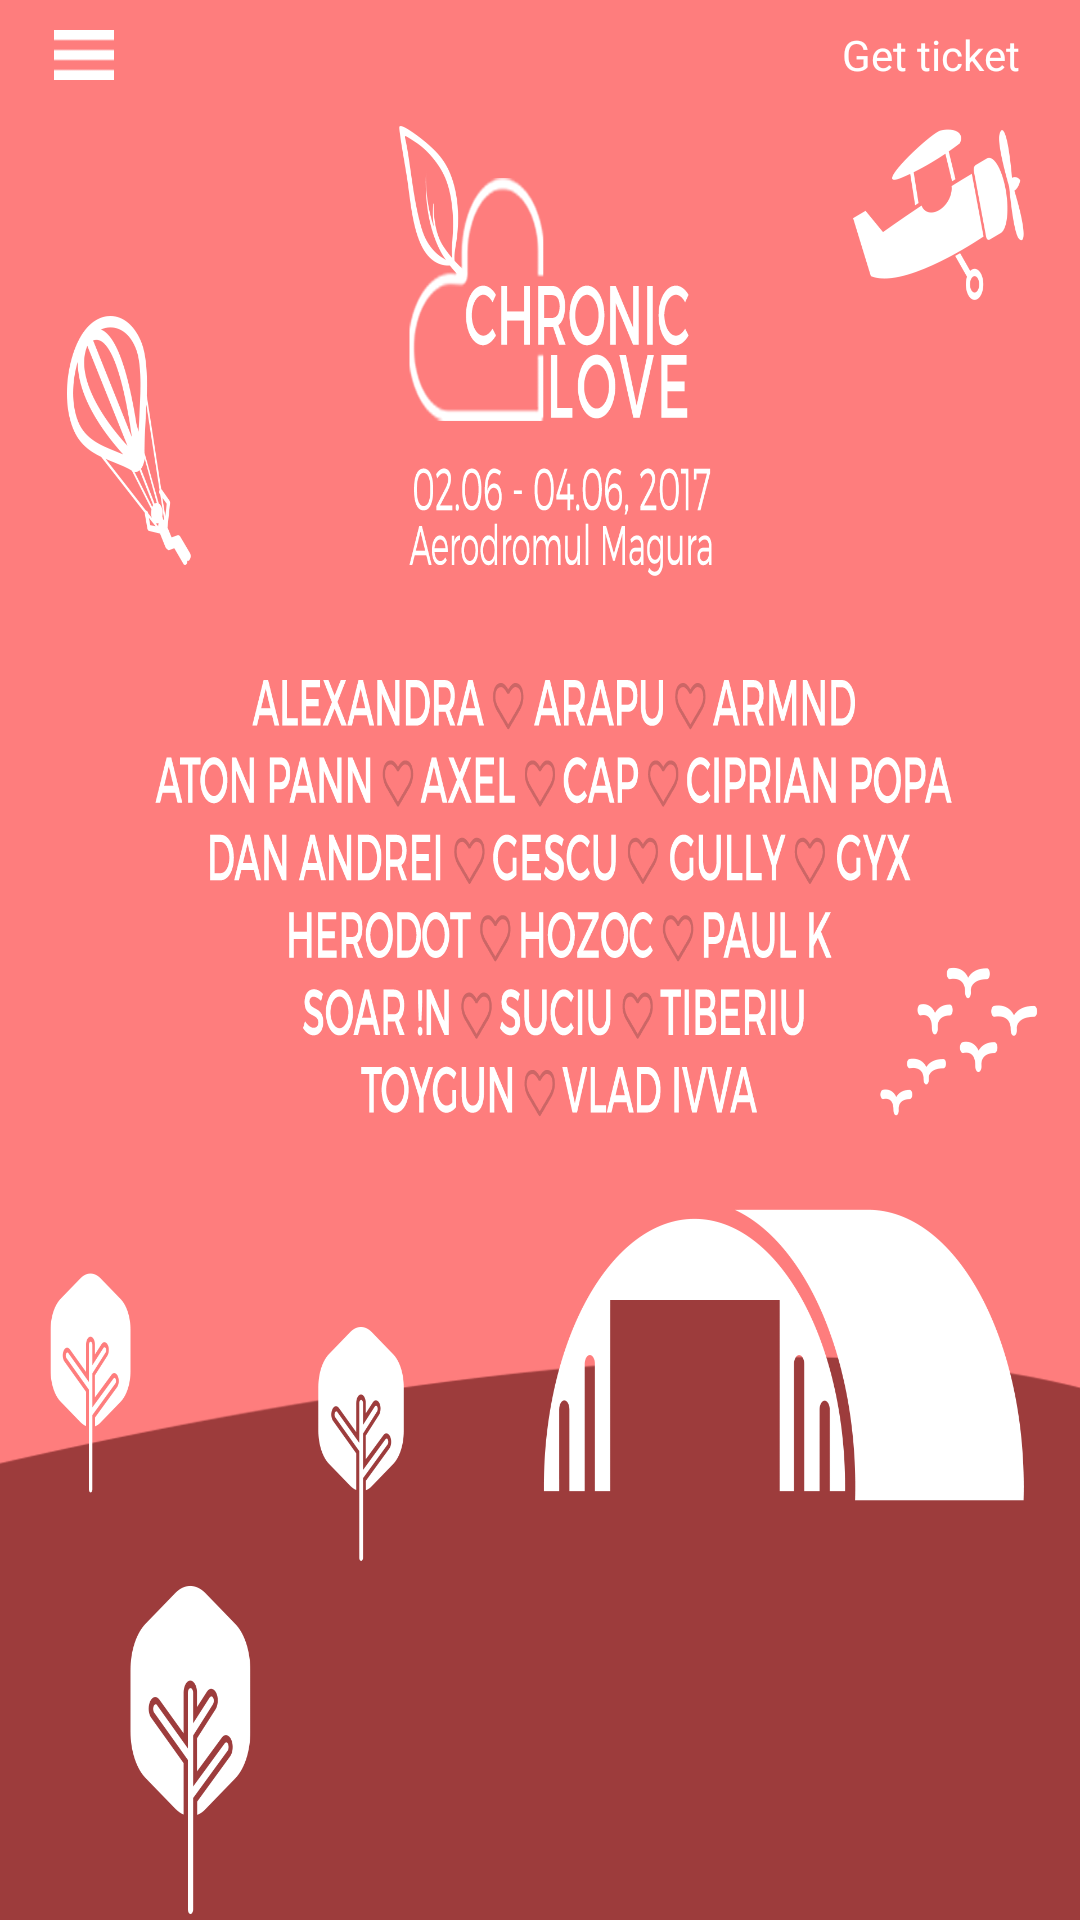

Here is an Android app screen rendered from its layout file. Give the layout XML and the strings, colors and styles it references.
<!-- AndroidManifest.xml: application theme AppTheme -->
<!-- res/layout/activity_main_screen.xml -->
<?xml version="1.0" encoding="utf-8"?>
<android.support.v4.widget.DrawerLayout xmlns:android="http://schemas.android.com/apk/res/android"
    android:id="@+id/drawer_layout"
    android:layout_width="match_parent"
    android:layout_height="match_parent"
    android:background="@mipmap/airfield"
    >


    <RelativeLayout
        android:id="@+id/layoutMainScreen"
        android:layout_width="match_parent"
        android:layout_height="match_parent"
        >

    <RelativeLayout
        android:id="@+id/my_action_bar"
        android:layout_width="match_parent"
        android:layout_height="wrap_content"

        android:orientation="horizontal"
        android:layout_alignParentTop="true">



        <ImageView
            android:id="@+id/icon_menu_drawer"
            android:layout_width="wrap_content"
            android:layout_height="wrap_content"
            android:layout_alignParentLeft="true"
            android:layout_centerVertical="true"
            android:layout_marginLeft="8dp"
            android:background="@drawable/buton_one_in_drawer"
            android:padding="10dp"
            android:src="@mipmap/menu_burger"
            android:clickable="true"
            />

        <TextView
            android:id="@+id/get_ticket"
            android:layout_width="wrap_content"
            android:layout_height="wrap_content"
            android:layout_centerVertical="true"
            android:layout_alignParentRight="true"
            android:layout_marginRight="15dp"
            android:background="@drawable/selector_btn_login"
            android:padding="5dp"
            android:text="Get ticket"
            android:textColor="@color/white"
            android:clickable="true"
            android:onClick="getTicket"

            />

    </RelativeLayout>
</RelativeLayout>

    <RelativeLayout
        android:id="@+id/left_drawer"
        android:layout_width="170dp"
        android:layout_height="match_parent"
        android:layout_gravity="start"
        android:background="#1C1C1C"
        >

        <LinearLayout
            android:id="@+id/left_drawer_content"
            android:layout_width="match_parent"
            android:layout_height="match_parent"
            android:layout_gravity="start"
            android:orientation="vertical" >

        </LinearLayout>

    </RelativeLayout>

</android.support.v4.widget.DrawerLayout>
<!-- resources referenced by this layout -->
<resources>
  <color name="white">#FFFFFF</color>
  <!-- drawable buton_one_in_drawer (drawable) -->
  <?xml version="1.0" encoding="utf-8"?>
  <selector xmlns:android="http://schemas.android.com/apk/res/android" >
  
      <item android:state_pressed="true"
             android:drawable="@drawable/buton_one_in_drawer_select" /> 
     
       <item android:drawable="@drawable/buton_one_in_drawer_baza" /> 
  
  </selector>
  <!-- mipmap airfield: png bitmap (mipmap-hdpi, 197626 bytes) -->
  <!-- mipmap menu_burger: png bitmap (mipmap-hdpi, 156 bytes) -->
  <style name="AppTheme" parent="Theme.AppCompat.Light.NoActionBar">
          
          <item name="colorPrimary">@color/colorPrimary</item>
          <item name="colorPrimaryDark">@color/colorPrimaryDark</item>
          <item name="colorAccent">@color/colorAccent</item>
          <item name="android:windowActionBar">false</item>
          <item name="android:windowNoTitle">true</item>
      </style>
  <!-- drawable buton_one_in_drawer_select (drawable) -->
  <?xml version="1.0" encoding="utf-8"?>
          <shape xmlns:android="http://schemas.android.com/apk/res/android" >
  
  
              <solid android:color="@color/colorAccent" />
  
              <corners android:bottomLeftRadius="5dp"
                  	 android:bottomRightRadius="5dp"
                  	 android:topLeftRadius="5dp"
                  	 android:topRightRadius="5dp"
                  	 />
  
          </shape>
  <!-- drawable buton_one_in_drawer_baza (drawable) -->
  <?xml version="1.0" encoding="utf-8"?>
          <shape xmlns:android="http://schemas.android.com/apk/res/android" >
   
              
              <corners android:bottomLeftRadius="0dp"
                  	 android:bottomRightRadius="0dp"
                  	 android:topLeftRadius="0dp"
                  	 android:topRightRadius="0dp"
                  	 />
  
          </shape>
  <color name="colorPrimary">#3F51B5</color>
  <color name="colorPrimaryDark">#303F9F</color>
  <color name="colorAccent">#FF4081</color>
</resources>
